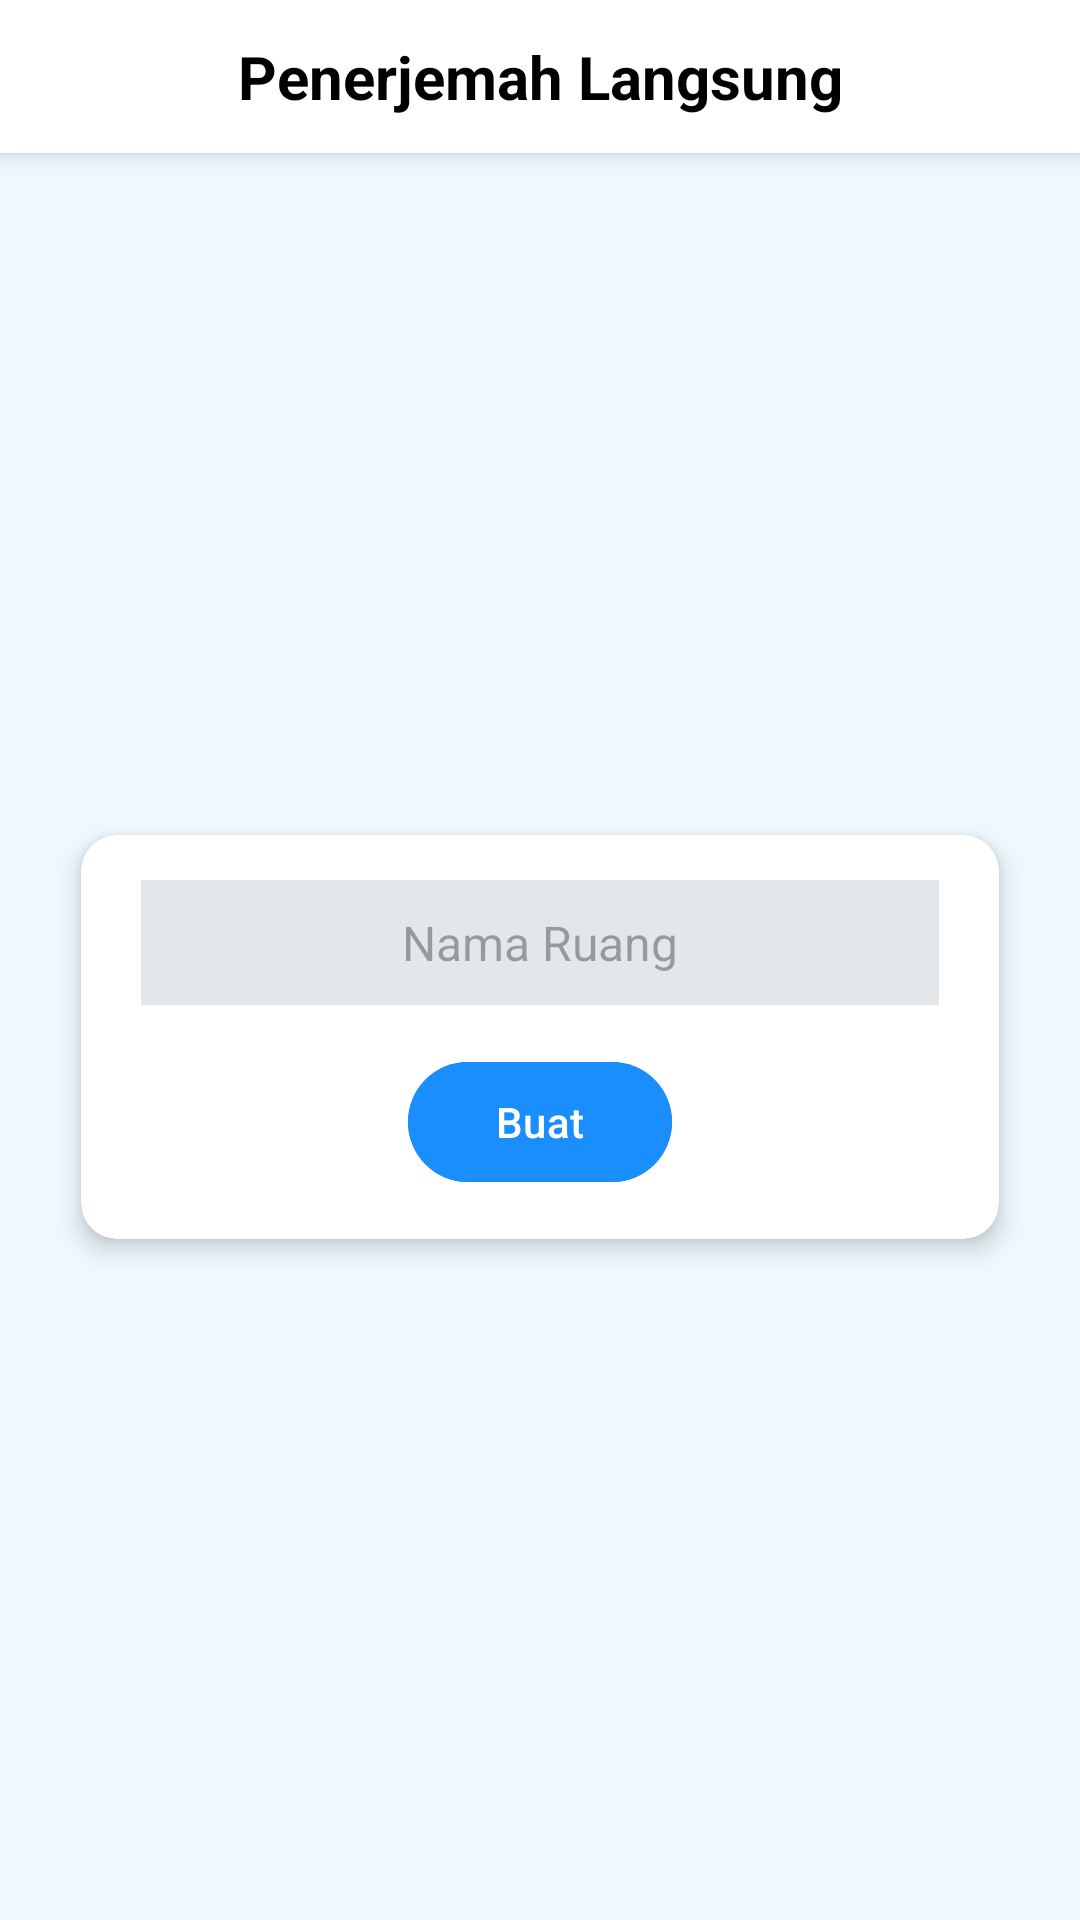

This screen was rendered from an Android layout file. Write that file and the resources it references.
<!-- AndroidManifest.xml: application theme Theme.PijarCommunity -->
<!-- res/layout/activity_live_trans_teacher_add.xml -->
<?xml version="1.0" encoding="utf-8"?>
<LinearLayout xmlns:android="http://schemas.android.com/apk/res/android"
    xmlns:app="http://schemas.android.com/apk/res-auto"
    xmlns:tools="http://schemas.android.com/tools"
    android:layout_width="match_parent"
    android:layout_height="match_parent"
    tools:context=".LiveTransTeacherAdd"
    android:background="#EFF9FF"
    android:orientation="vertical">

    <LinearLayout
        android:layout_width="match_parent"
        android:layout_height="wrap_content"
        android:background="#ffffff"
        android:elevation="5dp"
        android:orientation="horizontal">

        <TextView
            android:layout_width="match_parent"
            android:layout_height="wrap_content"
            android:layout_gravity="center_vertical"
            android:paddingVertical="12dp"
            android:gravity="center_horizontal"
            android:text="Penerjemah Langsung"
            android:textColor="#000000"
            android:textSize="20sp"
            android:textStyle="bold"/>

    </LinearLayout>

    <androidx.constraintlayout.widget.ConstraintLayout
        android:layout_width="match_parent"
        android:layout_height="match_parent">


        <androidx.cardview.widget.CardView
            android:layout_width="match_parent"
            android:layout_height="wrap_content"
            android:layout_marginHorizontal="27dp"
            app:cardBackgroundColor="#FFFFFF"
            app:cardCornerRadius="12dp"
            app:cardElevation="5dp"
            app:layout_constraintBottom_toBottomOf="parent"
            app:layout_constraintEnd_toEndOf="parent"
            app:layout_constraintHorizontal_bias="0.5"
            app:layout_constraintStart_toStartOf="parent"
            app:layout_constraintTop_toTopOf="parent"
            app:layout_constraintVertical_bias="0.5">

            <LinearLayout
                android:layout_width="match_parent"
                android:layout_height="match_parent"
                android:orientation="vertical">

                <EditText
                    android:layout_width="match_parent"
                    android:layout_height="wrap_content"
                    android:layout_marginHorizontal="20dp"
                    android:layout_marginVertical="15dp"
                    android:background="#E3E7EA"
                    android:gravity="center"
                    android:hint="Nama Ruang"
                    android:padding="10dp"
                    android:textColor="#000000"
                    android:textSize="16sp" />

                <com.google.android.material.button.MaterialButton
                    android:layout_width="wrap_content"
                    android:layout_height="wrap_content"
                    android:layout_gravity="center"
                    android:layout_marginBottom="15dp"
                    android:backgroundTint="#1B8EFD"
                    android:text="Buat"
                    android:textSize="14sp" />

            </LinearLayout>

        </androidx.cardview.widget.CardView>

    </androidx.constraintlayout.widget.ConstraintLayout>


</LinearLayout>
<!-- resources referenced by this layout -->
<resources>
  <style name="Theme.PijarCommunity" parent="Base.Theme.PijarCommunity" />
  <style name="Base.Theme.PijarCommunity" parent="Theme.Material3.DayNight.NoActionBar">
          
          
      </style>
</resources>
